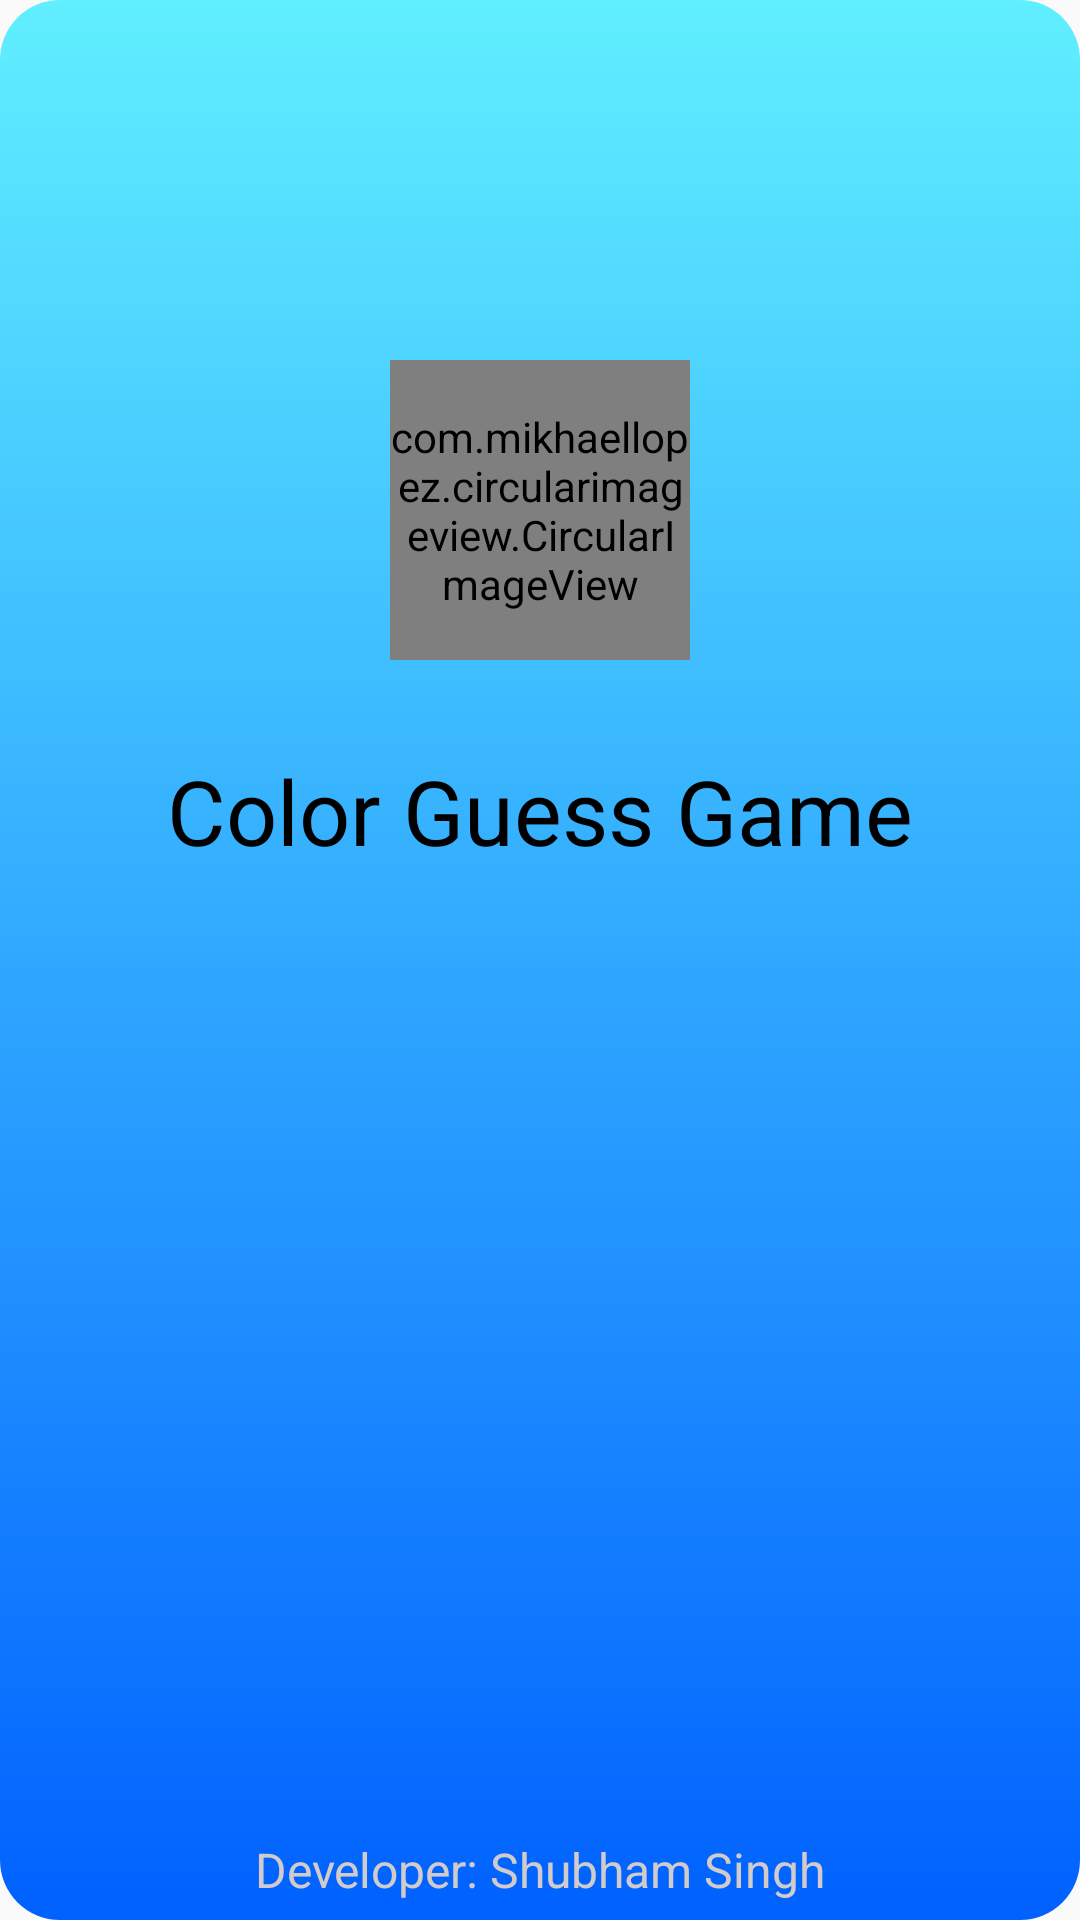

Produce the Android XML layout that renders to this screen, including the resource entries it uses.
<!-- AndroidManifest.xml: application theme Theme.Color_Guess_Game -->
<!-- res/layout/activity_splash.xml -->
<?xml version="1.0" encoding="utf-8"?>
<androidx.constraintlayout.widget.ConstraintLayout xmlns:android="http://schemas.android.com/apk/res/android"
    xmlns:app="http://schemas.android.com/apk/res-auto"
    xmlns:tools="http://schemas.android.com/tools"
    android:layout_width="match_parent"
    android:layout_height="match_parent"
    tools:context=".Activity.splash_Activity"
    android:background="@drawable/background">


<com.mikhaellopez.circularimageview.CircularImageView
    android:id="@+id/imageView10"
    android:layout_width="100dp"
    android:layout_height="100dp"
    android:layout_marginTop="120dp"
    app:layout_constraintEnd_toEndOf="parent"
    app:layout_constraintStart_toStartOf="parent"
    app:layout_constraintTop_toTopOf="parent"
    android:src="@drawable/icon"
    app:civ_border_width="0dp"
    />



    <TextView
        android:id="@+id/textView7"
        android:layout_width="wrap_content"
        android:layout_height="wrap_content"
        android:text="Color Guess Game"
        android:textColor="@color/black"
        android:layout_marginTop="30dp"
        android:textSize="30sp"
        style="@style/TextAppearance.AppCompat.Headline"
        app:layout_constraintEnd_toEndOf="parent"
        app:layout_constraintStart_toStartOf="parent"
        app:layout_constraintTop_toBottomOf="@+id/imageView10" />

    <TextView
        android:id="@+id/textView9"
        android:layout_width="wrap_content"
        android:layout_height="wrap_content"
        android:text="Developer: Shubham Singh"
        android:textColor="#D2CBCB"
        android:textSize="16sp"
        android:layout_marginBottom="6dp"
        app:layout_constraintBottom_toBottomOf="parent"
        app:layout_constraintEnd_toEndOf="parent"
        app:layout_constraintStart_toStartOf="parent" />
</androidx.constraintlayout.widget.ConstraintLayout>
<!-- resources referenced by this layout -->
<resources>
  <color name="black">#FF000000</color>
  <!-- drawable background (drawable) -->
  <?xml version="1.0" encoding="utf-8"?>
  <shape xmlns:android="http://schemas.android.com/apk/res/android">
      <gradient android:startColor="#0061ff" android:endColor="#60efff" android:angle="90"/>
      <corners android:radius="20dp"/>
  </shape>
  <!-- drawable icon: png bitmap (drawable, 284324 bytes) -->
  <style name="Theme.Color_Guess_Game" parent="Theme.AppCompat.Light.NoActionBar">
  
          <item name="colorPrimary">@color/purple_500</item>
          <item name="colorPrimaryVariant">@color/purple_700</item>
          <item name="colorOnPrimary">@color/white</item>
          
          <item name="colorSecondary">@color/teal_200</item>
          <item name="colorSecondaryVariant">@color/teal_700</item>
          <item name="colorOnSecondary">@color/black</item>
          
          <item name="android:statusBarColor">?attr/colorPrimaryVariant</item>
          
      </style>
  <color name="purple_500">#FF6200EE</color>
  <color name="purple_700">#FF3700B3</color>
  <color name="white">#FFFFFFFF</color>
  
      ///Colors Used in App are:
  <color name="teal_200">#FF03DAC5</color>
  <color name="teal_700">#60EFEE</color>
</resources>
